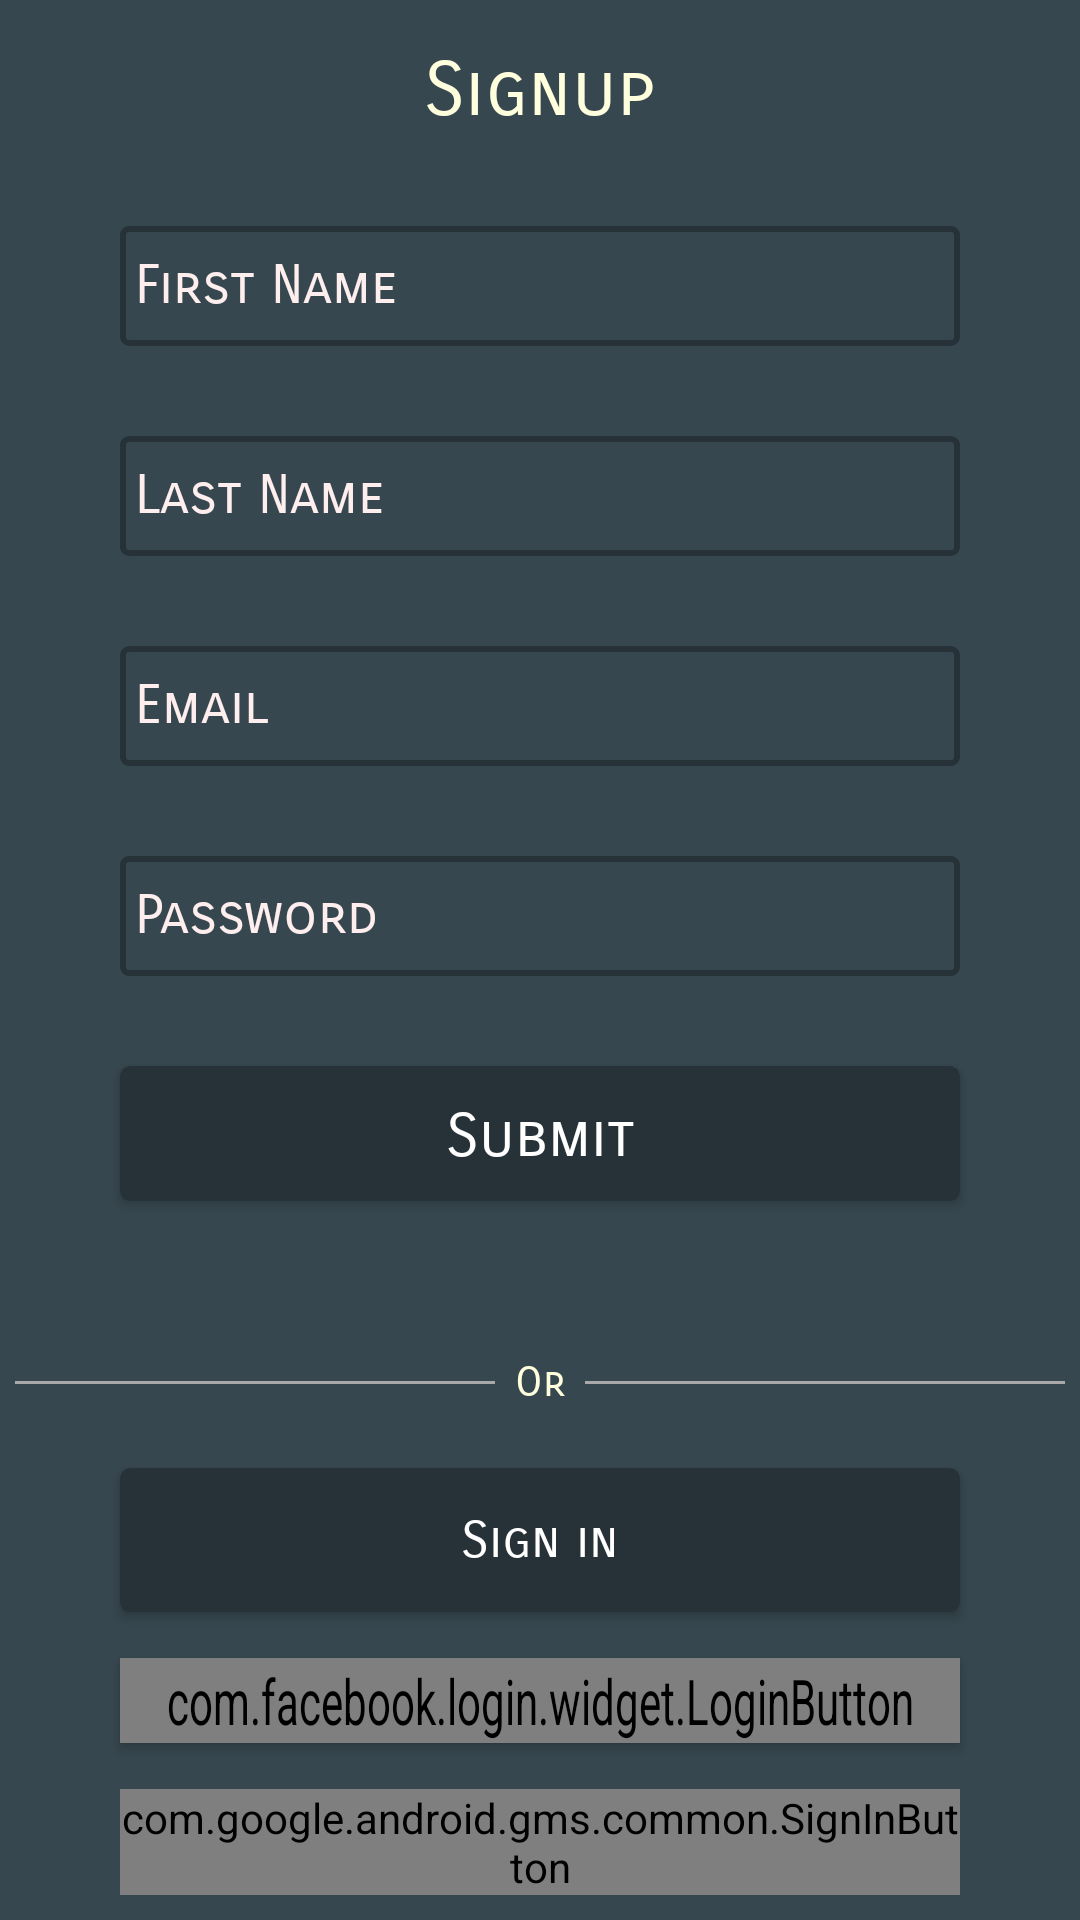

Android layout source for this screen:
<!-- AndroidManifest.xml: fallback theme Theme.MaterialComponents.DayNight.NoActionBar -->
<!-- res/layout/activity_signup.xml -->
<?xml version="1.0" encoding="utf-8"?>
<LinearLayout xmlns:android="http://schemas.android.com/apk/res/android"
    android:layout_width="match_parent"
    android:layout_height="match_parent"
    android:background="#37474f">
    <ScrollView
        android:layout_width="match_parent"
        android:layout_height="match_parent" >

        <RelativeLayout
            android:id="@+id/main_layout"
            android:layout_width="match_parent"
            android:layout_height="wrap_content"

           >

            <TextView
                android:layout_width="wrap_content"
                android:layout_height="wrap_content"
                android:layout_centerHorizontal="true"
                android:layout_marginTop="15dp"
                android:text="Signup"
                android:textColor="#ffd"
                android:fontFamily="sans-serif-smallcaps"
                android:textSize="25sp"
                android:id="@+id/textView" />

            <EditText
                android:id="@+id/name"
                android:layout_width="match_parent"
                android:layout_height="40dp"
                android:layout_marginTop="30dp"
                android:layout_below="@id/textView"
                android:layout_centerHorizontal="true"
                android:padding="5dp"
                android:layout_marginStart="40dp"
                android:layout_marginEnd="40dp"
                android:fontFamily="sans-serif-smallcaps"
                android:background="@drawable/rounded_edittext"
                android:singleLine="true"
                android:textColor="#ffd"
                android:textColorHint="#fee"
                android:hint="First Name"/>

            <EditText
                android:id="@+id/lastname"
                android:layout_width="match_parent"
                android:layout_height="40dp"
                android:layout_below="@id/name"
                android:layout_marginTop="30dp"
                android:layout_centerHorizontal="true"
                android:padding="5dp"
                android:layout_marginStart="40dp"
                android:fontFamily="sans-serif-smallcaps"
                android:layout_marginEnd="40dp"
                android:background="@drawable/rounded_edittext"
                android:singleLine="true"
                android:textColor="#ffd"
                android:textColorHint="#fee"
                android:hint="Last Name"/>

            <EditText
                android:id="@+id/email"
                android:layout_width="match_parent"
                android:layout_height="40dp"
                android:layout_marginTop="30dp"
                android:layout_marginStart="40dp"
                android:layout_below="@id/lastname"
                android:layout_marginEnd="40dp"
                android:layout_centerHorizontal="true"
                android:padding="5dp"
                android:fontFamily="sans-serif-smallcaps"
                android:background="@drawable/rounded_edittext"
                android:hint="Email"
                android:singleLine="true"
                android:textColor="#ffd"
                android:textColorHint="#fee"
                android:inputType="textEmailAddress"/>

            <EditText
                android:id="@+id/password"
                android:layout_width="match_parent"
                android:layout_height="40dp"
                android:layout_marginTop="30dp"
                android:layout_marginStart="40dp"
                android:layout_below="@id/email"
                android:layout_marginEnd="40dp"
                android:layout_centerHorizontal="true"
                android:padding="5dp"
                android:fontFamily="sans-serif-smallcaps"
                android:background="@drawable/rounded_edittext"
                android:hint="Password"
                android:singleLine="true"
                android:textColor="#ffd"
                android:textColorHint="#fee"
                android:inputType="textPassword" />

            <Button
                android:id="@+id/submitbutton"
                android:layout_width="match_parent"
                android:layout_height="45dp"
                android:layout_marginStart="40dp"
                android:layout_marginEnd="40dp"
                android:layout_below="@id/password"
                android:paddingRight="2dp"
                android:paddingStart="2dp"
                android:paddingTop="2dp"
                android:paddingLeft="2dp"
                android:text="Submit"
                android:background="@drawable/roundedbutton"
                android:textColor="#fff"
                android:textSize="20sp"
                android:layout_marginTop="30dp"
                android:layout_centerHorizontal="true"
                android:fontFamily="sans-serif-smallcaps"
                android:textAllCaps="false"
                />

            <TextView
                android:layout_width="160dp"
                android:layout_height="1dp"
                android:layout_below="@+id/submitbutton"
                android:layout_marginTop="60dp"
                android:background="#a9a9a9"
                android:foreground="#a9a9a9"
                android:layout_marginStart="5dp"
                android:layout_alignParentLeft="true"/>

            <TextView
                android:layout_width="160dp"
                android:id="@+id/divider"
                android:layout_height="1dp"
                android:layout_below="@+id/submitbutton"
                android:layout_marginTop="60dp"
                android:layout_marginEnd="5dp"
                android:layout_alignParentRight="true"
                android:background="#a9a9a9"
                android:foreground="#a9a9a9"
                />

            <TextView
                android:id="@+id/or"
                android:layout_width="wrap_content"
                android:layout_height="wrap_content"
                android:text="Or"
                android:layout_below="@id/submitbutton"
                android:layout_marginTop="52dp"
                android:layout_centerHorizontal="true"
                android:fontFamily="sans-serif-smallcaps"
                android:textColor="#ffd"
                />

            <Button
                android:id="@+id/rinesignin"
                android:layout_width="match_parent"
                android:layout_height="wrap_content"
                android:layout_marginStart="40dp"
                android:layout_marginEnd="40dp"
                android:layout_below="@+id/or"
                android:layout_marginTop="20dp"
                android:background="@drawable/roundedbutton"
                android:text="Sign in"
                android:textColor="@color/cardview_light_background"
                android:textAllCaps="false"
                android:textSize="17sp"
                android:fontFamily="sans-serif-smallcaps"
                />

            <com.facebook.login.widget.LoginButton
                android:id="@+id/facebooksignin"
                android:layout_width="match_parent"
                android:layout_height="wrap_content"
                android:textSize="15sp"
                android:layout_marginStart="40dp"
                android:layout_marginEnd="40dp"
                android:scaleY="1.5"
                android:layout_below="@id/rinesignin"
                android:layout_marginTop="20dp"
                android:stateListAnimator="@null"
                android:elevation="2dp"

                />

            <com.google.android.gms.common.SignInButton
                android:id="@+id/googlesign_in_button"
                android:layout_width="match_parent"
                android:layout_marginEnd="40dp"
                android:layout_marginStart="40dp"
                android:layout_below="@id/facebooksignin"
                android:layout_height="wrap_content"
                android:layout_marginTop="20dp"
                android:elevation="0dp"
                />



        </RelativeLayout>
    </ScrollView>



</LinearLayout>
<!-- resources referenced by this layout -->
<resources>
  <!-- drawable rounded_edittext (drawable-nodpi) -->
  <selector xmlns:android="http://schemas.android.com/apk/res/android">
  
      <item android:state_pressed="true" android:state_focused="true">
          <shape>
              <solid android:color="#FFF"/>
              <stroke
                  android:width="2.3dp"
                  android:color="#FFF" />
              <corners
                  android:radius="2dp" />
          </shape>
      </item>
  
      <item android:state_pressed="true" android:state_focused="false">
          <shape>
              <solid android:color="#FFF"/>
              <stroke
                  android:width="2.3dp"
                  android:color="#FFF" />
              <corners
                  android:radius="2dp" />
          </shape>
      </item>
  
      <item android:state_pressed="false" android:state_focused="true">
          <shape>
              <solid android:color="#37474f"/>
              <stroke
                  android:width="2.3dp"
                  android:color="#fff" />
              <corners
                  android:radius="2dp" />
          </shape>
      </item>
  
      <item android:state_pressed="false" android:state_focused="false">
          <shape>
              <gradient
                  android:startColor="#37474f"
                  android:centerColor="#37474f"
                  android:endColor="#37474f"
                  android:angle="270"
                  />
              <stroke
                  android:width="2dp"
                  android:color="#263238" />
              <corners
                  android:radius="2dp" />
          </shape>
      </item>
  
      <item android:state_enabled="true">
          <shape>
              <padding
                  android:left="4dp"
                  android:top="4dp"
                  android:right="4dp"
                  android:bottom="4dp"
                  />
          </shape>
      </item>
  
  </selector>
  <!-- drawable roundedbutton (drawable-nodpi) -->
  <selector xmlns:android="http://schemas.android.com/apk/res/android" >
      <item android:state_pressed="true" >
          <shape android:shape="rectangle"  >
              <corners android:radius="3dip" />
              <stroke android:width="1dip" android:color="#37474f" />
              <gradient android:angle="-90" android:startColor="#37474f" android:endColor="#37474f"  />
          </shape>
      </item>
      <item android:state_focused="true">
          <shape android:shape="rectangle"  >
              <corners android:radius="3dip" />
              <stroke android:width="1dip" android:color="#37474f" />
              <solid android:color="#37474f"/>
          </shape>
      </item>
      <item >
          <shape android:shape="rectangle"  >
              <corners android:radius="3dip" />
              <stroke android:width="1dip" android:color="#263238" />
              <gradient android:angle="-90" android:startColor="#263238" android:endColor="#263238" />
          </shape>
      </item>
  </selector>
</resources>
